Run: headless pygame with SDL's dummy video driver; simulated clock (each Clock.tick advances the game by its frame time, no real sleeping); random seed 0; keys injected as events and as key.get_pressed() state; mouse plan: one left click at the window centre at the start of phase 2, then a move to the lower-right quarter at the start of phase 3.
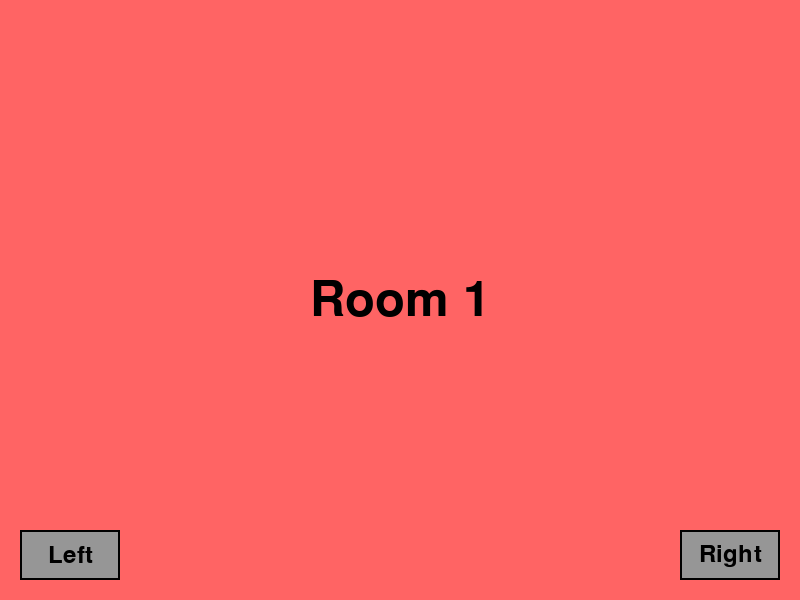
Frame 1 of 4 · flips 1–60 · no input
Frame 2 of 4 · flips 61–180 · clicked the window centre · tapped SPACE, RETURN · held RIGHT (→), D · screen unchanged from frame 1, image omitted
Frame 3 of 4 · flips 181–300 · moved the mouse to the lower-right quarter · held DOWN (↓), S · screen unchanged from frame 2, image omitted
Frame 4 of 4 · flips 301–420 · held LEFT (←), A, UP (↑), W · screen unchanged from frame 3, image omitted

The pygame program that drew these frames:

import pygame
import sys

# Initialize Pygame
pygame.init()

# Constants
WINDOW_WIDTH = 800
WINDOW_HEIGHT = 600
BUTTON_WIDTH = 100
BUTTON_HEIGHT = 50
BUTTON_MARGIN = 20

# Colors
WHITE = (255, 255, 255)
BLACK = (0, 0, 0)
RED = (255, 100, 100)    # Room 1
BLUE = (100, 100, 255)   # Room 2
GREEN = (100, 255, 100)  # Room 3
PURPLE = (200, 100, 255) # Room 4
GRAY = (150, 150, 150)   # Button color

# Set up display
screen = pygame.display.set_mode((WINDOW_WIDTH, WINDOW_HEIGHT))
pygame.display.set_caption("Room Navigation Game")

class Button:
    def __init__(self, x, y, width, height, text):
        self.rect = pygame.Rect(x, y, width, height)
        self.text = text
        self.color = GRAY
        self.font = pygame.font.Font(None, 36)
        
    def draw(self, surface):
        # Draw button rectangle
        pygame.draw.rect(surface, self.color, self.rect)
        pygame.draw.rect(surface, BLACK, self.rect, 2)  # Border
        
        # Draw text
        text_surface = self.font.render(self.text, True, BLACK)
        text_rect = text_surface.get_rect(center=self.rect.center)
        surface.blit(text_surface, text_rect)
        
    def is_clicked(self, pos):
        return self.rect.collidepoint(pos)

class Game:
    def __init__(self):
        self.current_room = 0  # Start in first room
        self.rooms = [RED, BLUE, GREEN, PURPLE]
        
        # Create navigation buttons
        left_x = BUTTON_MARGIN
        right_x = WINDOW_WIDTH - BUTTON_WIDTH - BUTTON_MARGIN
        button_y = WINDOW_HEIGHT - BUTTON_HEIGHT - BUTTON_MARGIN
        
        self.left_button = Button(left_x, button_y, BUTTON_WIDTH, BUTTON_HEIGHT, "Left")
        self.right_button = Button(right_x, button_y, BUTTON_WIDTH, BUTTON_HEIGHT, "Right")
        
    def handle_click(self, pos):
        if self.left_button.is_clicked(pos):
            self.current_room = (self.current_room - 1) % len(self.rooms)
        elif self.right_button.is_clicked(pos):
            self.current_room = (self.current_room + 1) % len(self.rooms)
            
    def draw(self, surface):
        # Fill background with current room color
        surface.fill(self.rooms[self.current_room])
        
        # Draw room number
        font = pygame.font.Font(None, 72)
        text = font.render(f"Room {self.current_room + 1}", True, BLACK)
        text_rect = text.get_rect(center=(WINDOW_WIDTH//2, WINDOW_HEIGHT//2))
        surface.blit(text, text_rect)
        
        # Draw navigation buttons
        self.left_button.draw(surface)
        self.right_button.draw(surface)

def main():
    game = Game()
    clock = pygame.time.Clock()
    
    while True:
        for event in pygame.event.get():
            if event.type == pygame.QUIT:
                pygame.quit()
                sys.exit()
            elif event.type == pygame.MOUSEBUTTONDOWN:
                if event.button == 1:  # Left click
                    game.handle_click(event.pos)
        
        # Draw everything
        game.draw(screen)
        
        # Update display
        pygame.display.flip()
        clock.tick(60)

if __name__ == "__main__":
    main()
